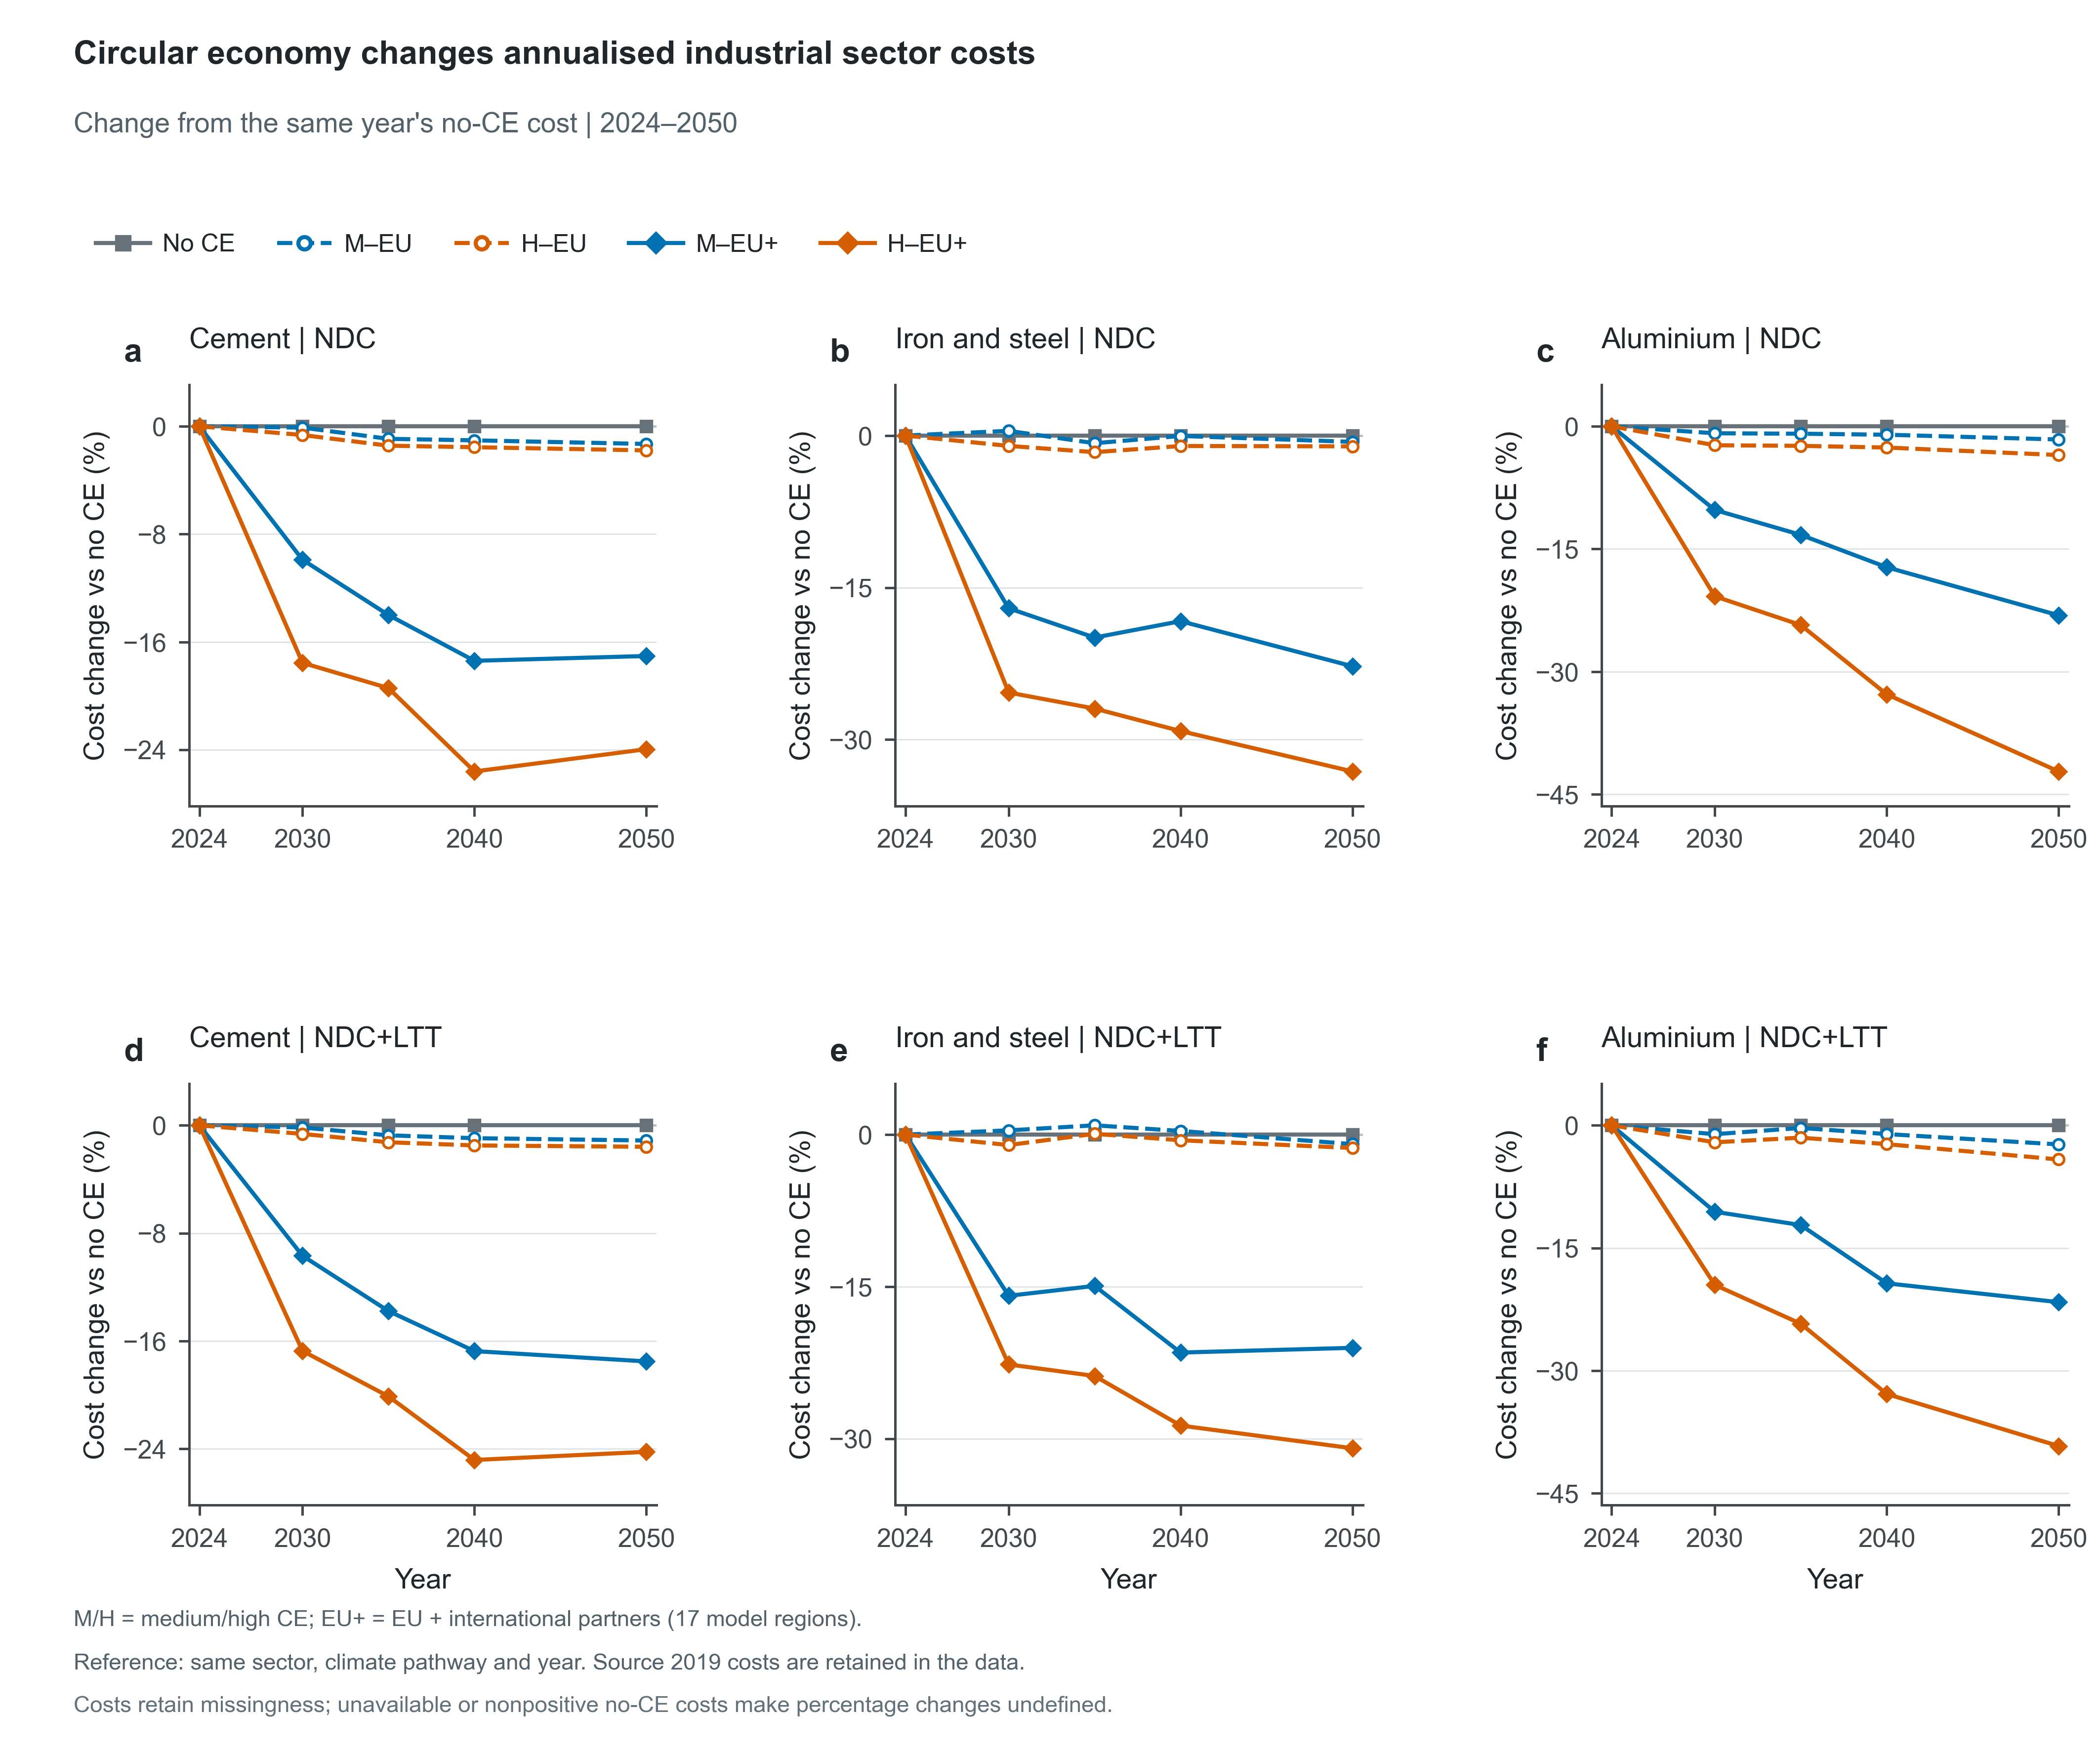

The table this chart was drawn from, first rows:
Scenario, ClimatePathway, CE, Panel, Scope, Sector, Series, Metric, Policy, Year, Value, Unit, Role, SourceRegions, SourceVariables, Numerator, NumeratorUnit, Denominator, DenominatorUnit, ConversionFactor, Offset, ScenarioCost, ReferenceCost, ReferenceScenario
ndc_noce, NDC, No CE, a, Global, Cement, Cement, Annualised sector-cost change, noce, 2019, 0.0, %, context, ["AFE", "AFN", "AFW", "AFZ", "ANZ", "ASC…, ["Total Annualised Cost|Industry|Non-Met…, 104605, Millions USD_2010/yr, 104605, Millions USD_2010/yr, 100.0, -100.0, 104605, 104605, ndc_noce
ndc_noce, NDC, No CE, a, Global, Cement, Cement, Annualised sector-cost change, noce, 2024, 0.0, %, plotted, ["AFE", "AFN", "AFW", "AFZ", "ANZ", "ASC…, ["Total Annualised Cost|Industry|Non-Met…, 178886, Millions USD_2010/yr, 178886, Millions USD_2010/yr, 100.0, -100.0, 178886, 178886, ndc_noce
ndc_noce, NDC, No CE, a, Global, Cement, Cement, Annualised sector-cost change, noce, 2030, 0.0, %, plotted, ["AFE", "AFN", "AFW", "AFZ", "ANZ", "ASC…, ["Total Annualised Cost|Industry|Non-Met…, 336614, Millions USD_2010/yr, 336614, Millions USD_2010/yr, 100.0, -100.0, 336614, 336614, ndc_noce
ndc_noce, NDC, No CE, a, Global, Cement, Cement, Annualised sector-cost change, noce, 2035, 0.0, %, plotted, ["AFE", "AFN", "AFW", "AFZ", "ANZ", "ASC…, ["Total Annualised Cost|Industry|Non-Met…, 413816, Millions USD_2010/yr, 413816, Millions USD_2010/yr, 100.0, -100.0, 413816, 413816, ndc_noce
ndc_noce, NDC, No CE, a, Global, Cement, Cement, Annualised sector-cost change, noce, 2040, 0.0, %, plotted, ["AFE", "AFN", "AFW", "AFZ", "ANZ", "ASC…, ["Total Annualised Cost|Industry|Non-Met…, 544315, Millions USD_2010/yr, 544315, Millions USD_2010/yr, 100.0, -100.0, 544315, 544315, ndc_noce
ndc_noce, NDC, No CE, a, Global, Cement, Cement, Annualised sector-cost change, noce, 2050, 0.0, %, plotted, ["AFE", "AFN", "AFW", "AFZ", "ANZ", "ASC…, ["Total Annualised Cost|Industry|Non-Met…, 730665, Millions USD_2010/yr, 730665, Millions USD_2010/yr, 100.0, -100.0, 730665, 730665, ndc_noce
ndc_medce_eu, NDC, Medium CE, EU, a, Global, Cement, Cement, Annualised sector-cost change, medce_eu, 2019, 0.0, %, context, ["AFE", "AFN", "AFW", "AFZ", "ANZ", "ASC…, ["Total Annualised Cost|Industry|Non-Met…, 104605, Millions USD_2010/yr, 104605, Millions USD_2010/yr, 100.0, -100.0, 104605, 104605, ndc_noce
ndc_medce_eu, NDC, Medium CE, EU, a, Global, Cement, Cement, Annualised sector-cost change, medce_eu, 2024, 0.0, %, plotted, ["AFE", "AFN", "AFW", "AFZ", "ANZ", "ASC…, ["Total Annualised Cost|Industry|Non-Met…, 178886, Millions USD_2010/yr, 178886, Millions USD_2010/yr, 100.0, -100.0, 178886, 178886, ndc_noce
ndc_medce_eu, NDC, Medium CE, EU, a, Global, Cement, Cement, Annualised sector-cost change, medce_eu, 2030, -0.0977, %, plotted, ["AFE", "AFN", "AFW", "AFZ", "ANZ", "ASC…, ["Total Annualised Cost|Industry|Non-Met…, 336285, Millions USD_2010/yr, 336614, Millions USD_2010/yr, 100.0, -100.0, 336285, 336614, ndc_noce
ndc_medce_eu, NDC, Medium CE, EU, a, Global, Cement, Cement, Annualised sector-cost change, medce_eu, 2035, -0.9289, %, plotted, ["AFE", "AFN", "AFW", "AFZ", "ANZ", "ASC…, ["Total Annualised Cost|Industry|Non-Met…, 409972, Millions USD_2010/yr, 413816, Millions USD_2010/yr, 100.0, -100.0, 409972, 413816, ndc_noce
ndc_medce_eu, NDC, Medium CE, EU, a, Global, Cement, Cement, Annualised sector-cost change, medce_eu, 2040, -1.042, %, plotted, ["AFE", "AFN", "AFW", "AFZ", "ANZ", "ASC…, ["Total Annualised Cost|Industry|Non-Met…, 538642, Millions USD_2010/yr, 544315, Millions USD_2010/yr, 100.0, -100.0, 538642, 544315, ndc_noce
ndc_medce_eu, NDC, Medium CE, EU, a, Global, Cement, Cement, Annualised sector-cost change, medce_eu, 2050, -1.309, %, plotted, ["AFE", "AFN", "AFW", "AFZ", "ANZ", "ASC…, ["Total Annualised Cost|Industry|Non-Met…, 721102, Millions USD_2010/yr, 730665, Millions USD_2010/yr, 100.0, -100.0, 721102, 730665, ndc_noce
ndc_highce_eu, NDC, High CE, EU, a, Global, Cement, Cement, Annualised sector-cost change, highce_eu, 2019, 0.0, %, context, ["AFE", "AFN", "AFW", "AFZ", "ANZ", "ASC…, ["Total Annualised Cost|Industry|Non-Met…, 104605, Millions USD_2010/yr, 104605, Millions USD_2010/yr, 100.0, -100.0, 104605, 104605, ndc_noce
ndc_highce_eu, NDC, High CE, EU, a, Global, Cement, Cement, Annualised sector-cost change, highce_eu, 2024, 0.0, %, plotted, ["AFE", "AFN", "AFW", "AFZ", "ANZ", "ASC…, ["Total Annualised Cost|Industry|Non-Met…, 178886, Millions USD_2010/yr, 178886, Millions USD_2010/yr, 100.0, -100.0, 178886, 178886, ndc_noce
ndc_highce_eu, NDC, High CE, EU, a, Global, Cement, Cement, Annualised sector-cost change, highce_eu, 2030, -0.6462, %, plotted, ["AFE", "AFN", "AFW", "AFZ", "ANZ", "ASC…, ["Total Annualised Cost|Industry|Non-Met…, 334439, Millions USD_2010/yr, 336614, Millions USD_2010/yr, 100.0, -100.0, 334439, 336614, ndc_noce
ndc_highce_eu, NDC, High CE, EU, a, Global, Cement, Cement, Annualised sector-cost change, highce_eu, 2035, -1.439, %, plotted, ["AFE", "AFN", "AFW", "AFZ", "ANZ", "ASC…, ["Total Annualised Cost|Industry|Non-Met…, 407863, Millions USD_2010/yr, 413816, Millions USD_2010/yr, 100.0, -100.0, 407863, 413816, ndc_noce
ndc_highce_eu, NDC, High CE, EU, a, Global, Cement, Cement, Annualised sector-cost change, highce_eu, 2040, -1.551, %, plotted, ["AFE", "AFN", "AFW", "AFZ", "ANZ", "ASC…, ["Total Annualised Cost|Industry|Non-Met…, 535872, Millions USD_2010/yr, 544315, Millions USD_2010/yr, 100.0, -100.0, 535872, 544315, ndc_noce
ndc_highce_eu, NDC, High CE, EU, a, Global, Cement, Cement, Annualised sector-cost change, highce_eu, 2050, -1.786, %, plotted, ["AFE", "AFN", "AFW", "AFZ", "ANZ", "ASC…, ["Total Annualised Cost|Industry|Non-Met…, 717612, Millions USD_2010/yr, 730665, Millions USD_2010/yr, 100.0, -100.0, 717612, 730665, ndc_noce
ndc_medce_gbl, NDC, Medium CE, EU + partners, a, Global, Cement, Cement, Annualised sector-cost change, medce_gbl, 2019, 0.0, %, context, ["AFE", "AFN", "AFW", "AFZ", "ANZ", "ASC…, ["Total Annualised Cost|Industry|Non-Met…, 104605, Millions USD_2010/yr, 104605, Millions USD_2010/yr, 100.0, -100.0, 104605, 104605, ndc_noce
ndc_medce_gbl, NDC, Medium CE, EU + partners, a, Global, Cement, Cement, Annualised sector-cost change, medce_gbl, 2024, 0.0, %, plotted, ["AFE", "AFN", "AFW", "AFZ", "ANZ", "ASC…, ["Total Annualised Cost|Industry|Non-Met…, 178886, Millions USD_2010/yr, 178886, Millions USD_2010/yr, 100.0, -100.0, 178886, 178886, ndc_noce
ndc_medce_gbl, NDC, Medium CE, EU + partners, a, Global, Cement, Cement, Annualised sector-cost change, medce_gbl, 2030, -9.898, %, plotted, ["AFE", "AFN", "AFW", "AFZ", "ANZ", "ASC…, ["Total Annualised Cost|Industry|Non-Met…, 303297, Millions USD_2010/yr, 336614, Millions USD_2010/yr, 100.0, -100.0, 303297, 336614, ndc_noce
ndc_medce_gbl, NDC, Medium CE, EU + partners, a, Global, Cement, Cement, Annualised sector-cost change, medce_gbl, 2035, -14, %, plotted, ["AFE", "AFN", "AFW", "AFZ", "ANZ", "ASC…, ["Total Annualised Cost|Industry|Non-Met…, 355887, Millions USD_2010/yr, 413816, Millions USD_2010/yr, 100.0, -100.0, 355887, 413816, ndc_noce
ndc_medce_gbl, NDC, Medium CE, EU + partners, a, Global, Cement, Cement, Annualised sector-cost change, medce_gbl, 2040, -17.4, %, plotted, ["AFE", "AFN", "AFW", "AFZ", "ANZ", "ASC…, ["Total Annualised Cost|Industry|Non-Met…, 449629, Millions USD_2010/yr, 544315, Millions USD_2010/yr, 100.0, -100.0, 449629, 544315, ndc_noce
ndc_medce_gbl, NDC, Medium CE, EU + partners, a, Global, Cement, Cement, Annualised sector-cost change, medce_gbl, 2050, -17.04, %, plotted, ["AFE", "AFN", "AFW", "AFZ", "ANZ", "ASC…, ["Total Annualised Cost|Industry|Non-Met…, 606174, Millions USD_2010/yr, 730665, Millions USD_2010/yr, 100.0, -100.0, 606174, 730665, ndc_noce
ndc_highce_gbl, NDC, High CE, EU + partners, a, Global, Cement, Cement, Annualised sector-cost change, highce_gbl, 2019, 0.0, %, context, ["AFE", "AFN", "AFW", "AFZ", "ANZ", "ASC…, ["Total Annualised Cost|Industry|Non-Met…, 104605, Millions USD_2010/yr, 104605, Millions USD_2010/yr, 100.0, -100.0, 104605, 104605, ndc_noce
ndc_highce_gbl, NDC, High CE, EU + partners, a, Global, Cement, Cement, Annualised sector-cost change, highce_gbl, 2024, 0.0, %, plotted, ["AFE", "AFN", "AFW", "AFZ", "ANZ", "ASC…, ["Total Annualised Cost|Industry|Non-Met…, 178886, Millions USD_2010/yr, 178886, Millions USD_2010/yr, 100.0, -100.0, 178886, 178886, ndc_noce
ndc_highce_gbl, NDC, High CE, EU + partners, a, Global, Cement, Cement, Annualised sector-cost change, highce_gbl, 2030, -17.55, %, plotted, ["AFE", "AFN", "AFW", "AFZ", "ANZ", "ASC…, ["Total Annualised Cost|Industry|Non-Met…, 277549, Millions USD_2010/yr, 336614, Millions USD_2010/yr, 100.0, -100.0, 277549, 336614, ndc_noce
ndc_highce_gbl, NDC, High CE, EU + partners, a, Global, Cement, Cement, Annualised sector-cost change, highce_gbl, 2035, -19.42, %, plotted, ["AFE", "AFN", "AFW", "AFZ", "ANZ", "ASC…, ["Total Annualised Cost|Industry|Non-Met…, 333460, Millions USD_2010/yr, 413816, Millions USD_2010/yr, 100.0, -100.0, 333460, 413816, ndc_noce
ndc_highce_gbl, NDC, High CE, EU + partners, a, Global, Cement, Cement, Annualised sector-cost change, highce_gbl, 2040, -25.6, %, plotted, ["AFE", "AFN", "AFW", "AFZ", "ANZ", "ASC…, ["Total Annualised Cost|Industry|Non-Met…, 404958, Millions USD_2010/yr, 544315, Millions USD_2010/yr, 100.0, -100.0, 404958, 544315, ndc_noce
ndc_highce_gbl, NDC, High CE, EU + partners, a, Global, Cement, Cement, Annualised sector-cost change, highce_gbl, 2050, -23.95, %, plotted, ["AFE", "AFN", "AFW", "AFZ", "ANZ", "ASC…, ["Total Annualised Cost|Industry|Non-Met…, 555679, Millions USD_2010/yr, 730665, Millions USD_2010/yr, 100.0, -100.0, 555679, 730665, ndc_noce
ndc_noce, NDC, No CE, b, Global, Iron and steel, Iron and steel, Annualised sector-cost change, noce, 2019, 0.0, %, context, ["AFE", "AFN", "AFW", "AFZ", "ANZ", "ASC…, ["Total Annualised Cost|Industry|Iron an…, 4959455, Millions USD_2010/yr, 4959455, Millions USD_2010/yr, 100.0, -100.0, 4959455, 4959455, ndc_noce
ndc_noce, NDC, No CE, b, Global, Iron and steel, Iron and steel, Annualised sector-cost change, noce, 2024, 0.0, %, plotted, ["AFE", "AFN", "AFW", "AFZ", "ANZ", "ASC…, ["Total Annualised Cost|Industry|Iron an…, 201938, Millions USD_2010/yr, 201938, Millions USD_2010/yr, 100.0, -100.0, 201938, 201938, ndc_noce
ndc_noce, NDC, No CE, b, Global, Iron and steel, Iron and steel, Annualised sector-cost change, noce, 2030, 0.0, %, plotted, ["AFE", "AFN", "AFW", "AFZ", "ANZ", "ASC…, ["Total Annualised Cost|Industry|Iron an…, 313008, Millions USD_2010/yr, 313008, Millions USD_2010/yr, 100.0, -100.0, 313008, 313008, ndc_noce
ndc_noce, NDC, No CE, b, Global, Iron and steel, Iron and steel, Annualised sector-cost change, noce, 2035, 0.0, %, plotted, ["AFE", "AFN", "AFW", "AFZ", "ANZ", "ASC…, ["Total Annualised Cost|Industry|Iron an…, 309024, Millions USD_2010/yr, 309024, Millions USD_2010/yr, 100.0, -100.0, 309024, 309024, ndc_noce
ndc_noce, NDC, No CE, b, Global, Iron and steel, Iron and steel, Annualised sector-cost change, noce, 2040, 0.0, %, plotted, ["AFE", "AFN", "AFW", "AFZ", "ANZ", "ASC…, ["Total Annualised Cost|Industry|Iron an…, 378692, Millions USD_2010/yr, 378692, Millions USD_2010/yr, 100.0, -100.0, 378692, 378692, ndc_noce
ndc_noce, NDC, No CE, b, Global, Iron and steel, Iron and steel, Annualised sector-cost change, noce, 2050, 0.0, %, plotted, ["AFE", "AFN", "AFW", "AFZ", "ANZ", "ASC…, ["Total Annualised Cost|Industry|Iron an…, 525384, Millions USD_2010/yr, 525384, Millions USD_2010/yr, 100.0, -100.0, 525384, 525384, ndc_noce
ndc_medce_eu, NDC, Medium CE, EU, b, Global, Iron and steel, Iron and steel, Annualised sector-cost change, medce_eu, 2019, 0.0, %, context, ["AFE", "AFN", "AFW", "AFZ", "ANZ", "ASC…, ["Total Annualised Cost|Industry|Iron an…, 4959455, Millions USD_2010/yr, 4959455, Millions USD_2010/yr, 100.0, -100.0, 4959455, 4959455, ndc_noce
ndc_medce_eu, NDC, Medium CE, EU, b, Global, Iron and steel, Iron and steel, Annualised sector-cost change, medce_eu, 2024, 0.0, %, plotted, ["AFE", "AFN", "AFW", "AFZ", "ANZ", "ASC…, ["Total Annualised Cost|Industry|Iron an…, 201938, Millions USD_2010/yr, 201938, Millions USD_2010/yr, 100.0, -100.0, 201938, 201938, ndc_noce
ndc_medce_eu, NDC, Medium CE, EU, b, Global, Iron and steel, Iron and steel, Annualised sector-cost change, medce_eu, 2030, 0.4621, %, plotted, ["AFE", "AFN", "AFW", "AFZ", "ANZ", "ASC…, ["Total Annualised Cost|Industry|Iron an…, 314455, Millions USD_2010/yr, 313008, Millions USD_2010/yr, 100.0, -100.0, 314455, 313008, ndc_noce
ndc_medce_eu, NDC, Medium CE, EU, b, Global, Iron and steel, Iron and steel, Annualised sector-cost change, medce_eu, 2035, -0.7564, %, plotted, ["AFE", "AFN", "AFW", "AFZ", "ANZ", "ASC…, ["Total Annualised Cost|Industry|Iron an…, 306687, Millions USD_2010/yr, 309024, Millions USD_2010/yr, 100.0, -100.0, 306687, 309024, ndc_noce
ndc_medce_eu, NDC, Medium CE, EU, b, Global, Iron and steel, Iron and steel, Annualised sector-cost change, medce_eu, 2040, -0.03766, %, plotted, ["AFE", "AFN", "AFW", "AFZ", "ANZ", "ASC…, ["Total Annualised Cost|Industry|Iron an…, 378550, Millions USD_2010/yr, 378692, Millions USD_2010/yr, 100.0, -100.0, 378550, 378692, ndc_noce
ndc_medce_eu, NDC, Medium CE, EU, b, Global, Iron and steel, Iron and steel, Annualised sector-cost change, medce_eu, 2050, -0.6244, %, plotted, ["AFE", "AFN", "AFW", "AFZ", "ANZ", "ASC…, ["Total Annualised Cost|Industry|Iron an…, 522104, Millions USD_2010/yr, 525384, Millions USD_2010/yr, 100.0, -100.0, 522104, 525384, ndc_noce
ndc_highce_eu, NDC, High CE, EU, b, Global, Iron and steel, Iron and steel, Annualised sector-cost change, highce_eu, 2019, 0.0, %, context, ["AFE", "AFN", "AFW", "AFZ", "ANZ", "ASC…, ["Total Annualised Cost|Industry|Iron an…, 4959455, Millions USD_2010/yr, 4959455, Millions USD_2010/yr, 100.0, -100.0, 4959455, 4959455, ndc_noce
ndc_highce_eu, NDC, High CE, EU, b, Global, Iron and steel, Iron and steel, Annualised sector-cost change, highce_eu, 2024, 0.0, %, plotted, ["AFE", "AFN", "AFW", "AFZ", "ANZ", "ASC…, ["Total Annualised Cost|Industry|Iron an…, 201938, Millions USD_2010/yr, 201938, Millions USD_2010/yr, 100.0, -100.0, 201938, 201938, ndc_noce
ndc_highce_eu, NDC, High CE, EU, b, Global, Iron and steel, Iron and steel, Annualised sector-cost change, highce_eu, 2030, -1.021, %, plotted, ["AFE", "AFN", "AFW", "AFZ", "ANZ", "ASC…, ["Total Annualised Cost|Industry|Iron an…, 309812, Millions USD_2010/yr, 313008, Millions USD_2010/yr, 100.0, -100.0, 309812, 313008, ndc_noce
ndc_highce_eu, NDC, High CE, EU, b, Global, Iron and steel, Iron and steel, Annualised sector-cost change, highce_eu, 2035, -1.64, %, plotted, ["AFE", "AFN", "AFW", "AFZ", "ANZ", "ASC…, ["Total Annualised Cost|Industry|Iron an…, 303956, Millions USD_2010/yr, 309024, Millions USD_2010/yr, 100.0, -100.0, 303956, 309024, ndc_noce
ndc_highce_eu, NDC, High CE, EU, b, Global, Iron and steel, Iron and steel, Annualised sector-cost change, highce_eu, 2040, -1.031, %, plotted, ["AFE", "AFN", "AFW", "AFZ", "ANZ", "ASC…, ["Total Annualised Cost|Industry|Iron an…, 374786, Millions USD_2010/yr, 378692, Millions USD_2010/yr, 100.0, -100.0, 374786, 378692, ndc_noce
ndc_highce_eu, NDC, High CE, EU, b, Global, Iron and steel, Iron and steel, Annualised sector-cost change, highce_eu, 2050, -1.065, %, plotted, ["AFE", "AFN", "AFW", "AFZ", "ANZ", "ASC…, ["Total Annualised Cost|Industry|Iron an…, 519789, Millions USD_2010/yr, 525384, Millions USD_2010/yr, 100.0, -100.0, 519789, 525384, ndc_noce
ndc_medce_gbl, NDC, Medium CE, EU + partners, b, Global, Iron and steel, Iron and steel, Annualised sector-cost change, medce_gbl, 2019, 0.0, %, context, ["AFE", "AFN", "AFW", "AFZ", "ANZ", "ASC…, ["Total Annualised Cost|Industry|Iron an…, 4959455, Millions USD_2010/yr, 4959455, Millions USD_2010/yr, 100.0, -100.0, 4959455, 4959455, ndc_noce
ndc_medce_gbl, NDC, Medium CE, EU + partners, b, Global, Iron and steel, Iron and steel, Annualised sector-cost change, medce_gbl, 2024, 0.0, %, plotted, ["AFE", "AFN", "AFW", "AFZ", "ANZ", "ASC…, ["Total Annualised Cost|Industry|Iron an…, 201938, Millions USD_2010/yr, 201938, Millions USD_2010/yr, 100.0, -100.0, 201938, 201938, ndc_noce
ndc_medce_gbl, NDC, Medium CE, EU + partners, b, Global, Iron and steel, Iron and steel, Annualised sector-cost change, medce_gbl, 2030, -17.04, %, plotted, ["AFE", "AFN", "AFW", "AFZ", "ANZ", "ASC…, ["Total Annualised Cost|Industry|Iron an…, 259675, Millions USD_2010/yr, 313008, Millions USD_2010/yr, 100.0, -100.0, 259675, 313008, ndc_noce
ndc_medce_gbl, NDC, Medium CE, EU + partners, b, Global, Iron and steel, Iron and steel, Annualised sector-cost change, medce_gbl, 2035, -19.93, %, plotted, ["AFE", "AFN", "AFW", "AFZ", "ANZ", "ASC…, ["Total Annualised Cost|Industry|Iron an…, 247430, Millions USD_2010/yr, 309024, Millions USD_2010/yr, 100.0, -100.0, 247430, 309024, ndc_noce
ndc_medce_gbl, NDC, Medium CE, EU + partners, b, Global, Iron and steel, Iron and steel, Annualised sector-cost change, medce_gbl, 2040, -18.31, %, plotted, ["AFE", "AFN", "AFW", "AFZ", "ANZ", "ASC…, ["Total Annualised Cost|Industry|Iron an…, 309344, Millions USD_2010/yr, 378692, Millions USD_2010/yr, 100.0, -100.0, 309344, 378692, ndc_noce
ndc_medce_gbl, NDC, Medium CE, EU + partners, b, Global, Iron and steel, Iron and steel, Annualised sector-cost change, medce_gbl, 2050, -22.76, %, plotted, ["AFE", "AFN", "AFW", "AFZ", "ANZ", "ASC…, ["Total Annualised Cost|Industry|Iron an…, 405784, Millions USD_2010/yr, 525384, Millions USD_2010/yr, 100.0, -100.0, 405784, 525384, ndc_noce
ndc_highce_gbl, NDC, High CE, EU + partners, b, Global, Iron and steel, Iron and steel, Annualised sector-cost change, highce_gbl, 2019, 0.0, %, context, ["AFE", "AFN", "AFW", "AFZ", "ANZ", "ASC…, ["Total Annualised Cost|Industry|Iron an…, 4959455, Millions USD_2010/yr, 4959455, Millions USD_2010/yr, 100.0, -100.0, 4959455, 4959455, ndc_noce
ndc_highce_gbl, NDC, High CE, EU + partners, b, Global, Iron and steel, Iron and steel, Annualised sector-cost change, highce_gbl, 2024, 0.0, %, plotted, ["AFE", "AFN", "AFW", "AFZ", "ANZ", "ASC…, ["Total Annualised Cost|Industry|Iron an…, 201938, Millions USD_2010/yr, 201938, Millions USD_2010/yr, 100.0, -100.0, 201938, 201938, ndc_noce
ndc_highce_gbl, NDC, High CE, EU + partners, b, Global, Iron and steel, Iron and steel, Annualised sector-cost change, highce_gbl, 2030, -25.36, %, plotted, ["AFE", "AFN", "AFW", "AFZ", "ANZ", "ASC…, ["Total Annualised Cost|Industry|Iron an…, 233645, Millions USD_2010/yr, 313008, Millions USD_2010/yr, 100.0, -100.0, 233645, 313008, ndc_noce
ndc_highce_gbl, NDC, High CE, EU + partners, b, Global, Iron and steel, Iron and steel, Annualised sector-cost change, highce_gbl, 2035, -26.94, %, plotted, ["AFE", "AFN", "AFW", "AFZ", "ANZ", "ASC…, ["Total Annualised Cost|Industry|Iron an…, 225781, Millions USD_2010/yr, 309024, Millions USD_2010/yr, 100.0, -100.0, 225781, 309024, ndc_noce
ndc_highce_gbl, NDC, High CE, EU + partners, b, Global, Iron and steel, Iron and steel, Annualised sector-cost change, highce_gbl, 2040, -29.16, %, plotted, ["AFE", "AFN", "AFW", "AFZ", "ANZ", "ASC…, ["Total Annualised Cost|Industry|Iron an…, 268284, Millions USD_2010/yr, 378692, Millions USD_2010/yr, 100.0, -100.0, 268284, 378692, ndc_noce
ndc_highce_gbl, NDC, High CE, EU + partners, b, Global, Iron and steel, Iron and steel, Annualised sector-cost change, highce_gbl, 2050, -33.14, %, plotted, ["AFE", "AFN", "AFW", "AFZ", "ANZ", "ASC…, ["Total Annualised Cost|Industry|Iron an…, 351267, Millions USD_2010/yr, 525384, Millions USD_2010/yr, 100.0, -100.0, 351267, 525384, ndc_noce
... 120 more rows
